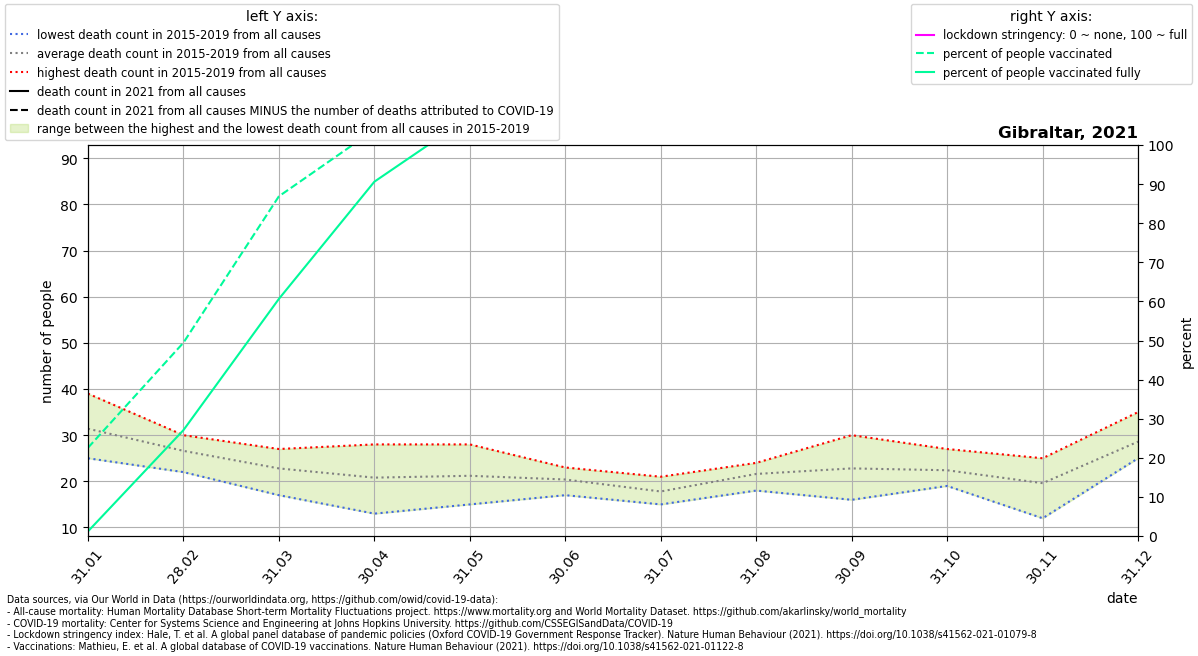

The table this chart was drawn from, first rows:
location, date, time, time_unit, deaths_2010_all_ages, deaths_2011_all_ages, deaths_2012_all_ages, deaths_2013_all_ages, deaths_2014_all_ages, deaths_2015_all_ages, deaths_2016_all_ages, deaths_2017_all_ages, deaths_2018_all_ages, deaths_2019_all_ages, deaths_2020_all_ages, deaths_2021_all_ages, new_deaths, stringency_index, people_vaccinated, people_fully_vaccinated, population, people_vaccinated_percent, people_fully_vaccinated_percent, deaths_min
Gibraltar, 2021-01-31, 1, monthly, , , , , , 25.0, 31.0, 26.0, 39.0, 36.0, 34.0, 89.0, 0.0, , 7603, 400.0, 33691, 22.57, 1.187, 25.0
Gibraltar, 2021-02-28, 2, monthly, , , , , , 26.0, 30.0, 22.0, 29.0, 26.0, 27.0, , 0.0, , 16657, 9123, 33691, 49.44, 27.08, 22.0
Gibraltar, 2021-03-31, 3, monthly, , , , , , 22.0, 23.0, 17.0, 25.0, 27.0, 24.0, , 0.0, , 29271, 20432, 33691, 86.88, 60.65, 17.0
Gibraltar, 2021-04-30, 4, monthly, , , , , , 21.0, 20.0, 13.0, 28.0, 22.0, 21.0, , 0.0, , 34997, 30530, 33691, 103.9, 90.62, 13.0
Gibraltar, 2021-05-31, 5, monthly, , , , , , 19.0, 17.0, 28.0, 27.0, 15.0, 12.0, , 0.0, , 38694, 36136, 33691, 114.9, 107.3, 15.0
Gibraltar, 2021-06-30, 6, monthly, , , , , , 19.0, 22.0, 23.0, 21.0, 17.0, 16.0, , 0.0, , 39120, 38656, 33691, 116.1, 114.7, 17.0
Gibraltar, 2021-07-31, 7, monthly, , , , , , 15.0, 16.0, 17.0, 21.0, 20.0, 23.0, , , , , , , , , 15.0
Gibraltar, 2021-08-31, 8, monthly, , , , , , 22.0, 18.0, 24.0, 23.0, 21.0, 22.0, , , , , , , , , 18.0
Gibraltar, 2021-09-30, 9, monthly, , , , , , 16.0, 22.0, 29.0, 30.0, 17.0, 23.0, , , , , , , , , 16.0
Gibraltar, 2021-10-31, 10, monthly, , , , , , 19.0, 23.0, 27.0, 22.0, 21.0, 25.0, , , , , , , , , 19.0
Gibraltar, 2021-11-30, 11, monthly, , , , , , 12.0, 24.0, 25.0, 21.0, 16.0, 26.0, , , , , , , , , 12.0
Gibraltar, 2021-12-31, 12, monthly, , , , , , 25.0, 25.0, 35.0, 28.0, 30.0, 17.0, , , , , , , , , 25.0
